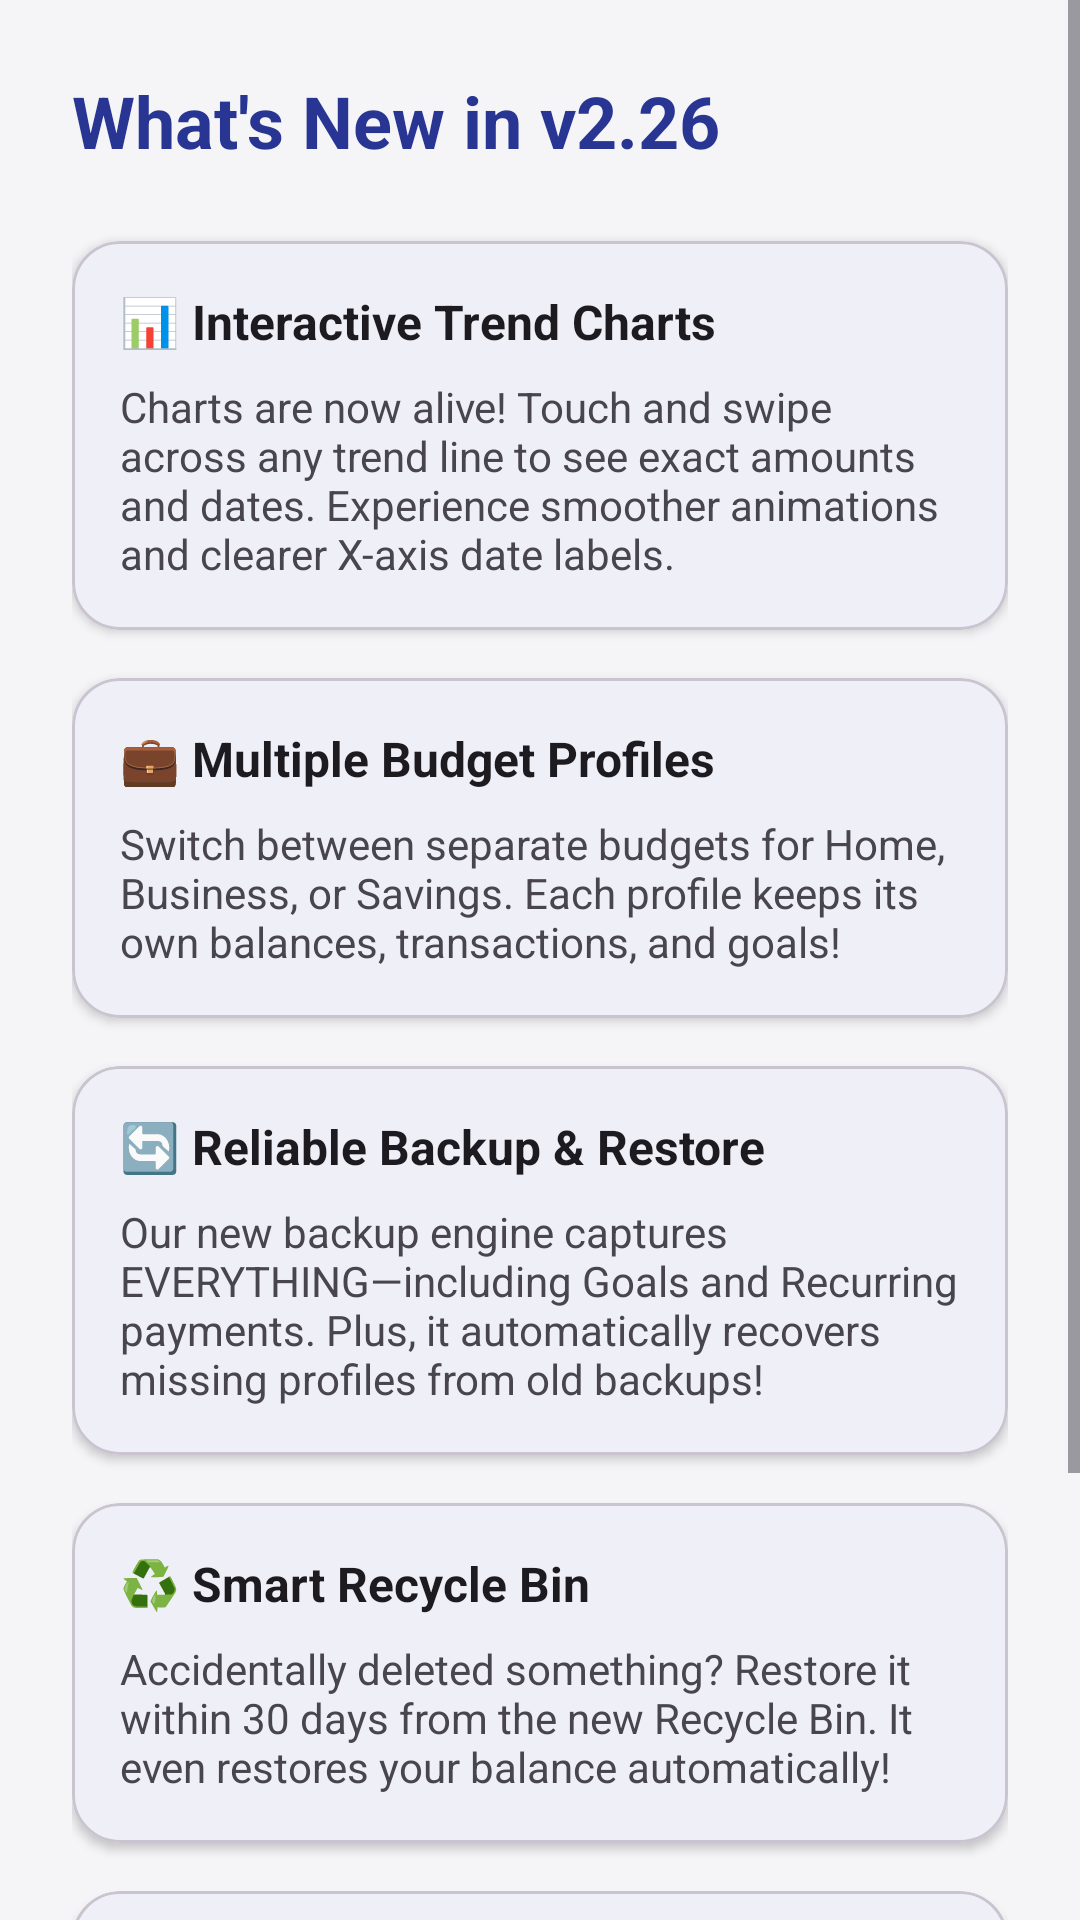

Produce the Android XML layout that renders to this screen, including the resource entries it uses.
<!-- AndroidManifest.xml: application theme Theme.ExpenseManagementApp -->
<!-- res/layout/fragment_whats_new.xml -->
<?xml version="1.0" encoding="utf-8"?>
<ScrollView xmlns:android="http://schemas.android.com/apk/res/android"
    xmlns:app="http://schemas.android.com/apk/res-auto"
    android:layout_width="match_parent"
    android:layout_height="match_parent"
    android:fillViewport="true"
    android:background="?android:colorBackground">

    <LinearLayout
        android:layout_width="match_parent"
        android:layout_height="wrap_content"
        android:orientation="vertical"
        android:padding="24dp">

        <TextView
            android:layout_width="match_parent"
            android:layout_height="wrap_content"
            android:text="What's New in v2.26"
            android:textSize="24sp"
            android:textStyle="bold"
            android:textColor="?attr/colorPrimary"
            android:layout_marginBottom="24dp"/>

        
        <com.google.android.material.card.MaterialCardView
            android:layout_width="match_parent"
            android:layout_height="wrap_content"
            app:cardCornerRadius="16dp"
            app:cardElevation="2dp"
            android:layout_marginBottom="16dp">
            <LinearLayout
                android:layout_width="match_parent"
                android:layout_height="wrap_content"
                android:orientation="vertical"
                android:padding="16dp">
                <TextView
                    android:layout_width="wrap_content"
                    android:layout_height="wrap_content"
                    android:text="📊 Interactive Trend Charts"
                    android:textStyle="bold"
                    android:textSize="16sp"
                    android:textColor="?android:attr/textColorPrimary"
                    android:layout_marginBottom="8dp"/>
                <TextView
                    android:layout_width="match_parent"
                    android:layout_height="wrap_content"
                    android:text="Charts are now alive! Touch and swipe across any trend line to see exact amounts and dates. Experience smoother animations and clearer X-axis date labels."
                    android:textSize="14sp"
                    android:textColor="?android:attr/textColorSecondary"/>
            </LinearLayout>
        </com.google.android.material.card.MaterialCardView>

        
        <com.google.android.material.card.MaterialCardView
            android:layout_width="match_parent"
            android:layout_height="wrap_content"
            app:cardCornerRadius="16dp"
            app:cardElevation="2dp"
            android:layout_marginBottom="16dp">
            <LinearLayout
                android:layout_width="match_parent"
                android:layout_height="wrap_content"
                android:orientation="vertical"
                android:padding="16dp">
                <TextView
                    android:layout_width="wrap_content"
                    android:layout_height="wrap_content"
                    android:text="💼 Multiple Budget Profiles"
                    android:textStyle="bold"
                    android:textSize="16sp"
                    android:textColor="?android:attr/textColorPrimary"
                    android:layout_marginBottom="8dp"/>
                <TextView
                    android:layout_width="match_parent"
                    android:layout_height="wrap_content"
                    android:text="Switch between separate budgets for Home, Business, or Savings. Each profile keeps its own balances, transactions, and goals!"
                    android:textSize="14sp"
                    android:textColor="?android:attr/textColorSecondary"/>
            </LinearLayout>
        </com.google.android.material.card.MaterialCardView>

        
        <com.google.android.material.card.MaterialCardView
            android:layout_width="match_parent"
            android:layout_height="wrap_content"
            app:cardCornerRadius="16dp"
            app:cardElevation="2dp"
            android:layout_marginBottom="16dp">
            <LinearLayout
                android:layout_width="match_parent"
                android:layout_height="wrap_content"
                android:orientation="vertical"
                android:padding="16dp">
                <TextView
                    android:layout_width="wrap_content"
                    android:layout_height="wrap_content"
                    android:text="🔄 Reliable Backup &amp; Restore"
                    android:textStyle="bold"
                    android:textSize="16sp"
                    android:textColor="?android:attr/textColorPrimary"
                    android:layout_marginBottom="8dp"/>
                <TextView
                    android:layout_width="match_parent"
                    android:layout_height="wrap_content"
                    android:text="Our new backup engine captures EVERYTHING—including Goals and Recurring payments. Plus, it automatically recovers missing profiles from old backups!"
                    android:textSize="14sp"
                    android:textColor="?android:attr/textColorSecondary"/>
            </LinearLayout>
        </com.google.android.material.card.MaterialCardView>

        
        <com.google.android.material.card.MaterialCardView
            android:layout_width="match_parent"
            android:layout_height="wrap_content"
            app:cardCornerRadius="16dp"
            app:cardElevation="2dp"
            android:layout_marginBottom="16dp">
            <LinearLayout
                android:layout_width="match_parent"
                android:layout_height="wrap_content"
                android:orientation="vertical"
                android:padding="16dp">
                <TextView
                    android:layout_width="wrap_content"
                    android:layout_height="wrap_content"
                    android:text="♻️ Smart Recycle Bin"
                    android:textStyle="bold"
                    android:textSize="16sp"
                    android:textColor="?android:attr/textColorPrimary"
                    android:layout_marginBottom="8dp"/>
                <TextView
                    android:layout_width="match_parent"
                    android:layout_height="wrap_content"
                    android:text="Accidentally deleted something? Restore it within 30 days from the new Recycle Bin. It even restores your balance automatically!"
                    android:textSize="14sp"
                    android:textColor="?android:attr/textColorSecondary"/>
            </LinearLayout>
        </com.google.android.material.card.MaterialCardView>

        
        <com.google.android.material.card.MaterialCardView
            android:layout_width="match_parent"
            android:layout_height="wrap_content"
            app:cardCornerRadius="16dp"
            app:cardElevation="2dp"
            android:layout_marginBottom="32dp">
            <LinearLayout
                android:layout_width="match_parent"
                android:layout_height="wrap_content"
                android:orientation="vertical"
                android:padding="16dp">
                <TextView
                    android:layout_width="wrap_content"
                    android:layout_height="wrap_content"
                    android:text="📣 New Feedback Portal"
                    android:textStyle="bold"
                    android:textSize="16sp"
                    android:textColor="?android:attr/textColorPrimary"
                    android:layout_marginBottom="8dp"/>
                <TextView
                    android:layout_width="match_parent"
                    android:layout_height="wrap_content"
                    android:text="Directly report bugs or suggest features via our guided feedback screen. We're listening!"
                    android:textSize="14sp"
                    android:textColor="?android:attr/textColorSecondary"/>
            </LinearLayout>
        </com.google.android.material.card.MaterialCardView>

        <TextView
            android:layout_width="match_parent"
            android:layout_height="wrap_content"
            android:text="Thank you for growing with us!\nVersion 2.26"
            android:gravity="center"
            android:textSize="14sp"
            android:textColor="?attr/colorPrimary"
            android:layout_marginBottom="32dp"/>

    </LinearLayout>
</ScrollView>
<!-- resources referenced by this layout -->
<resources>
  <style name="Theme.ExpenseManagementApp" parent="Base.Theme.ExpenseManagementApp" />
  <style name="Base.Theme.ExpenseManagementApp" parent="Theme.Material3.DayNight.NoActionBar">
          
          <item name="colorPrimary">@color/midnight_blue_primary</item>
          <item name="colorOnPrimary">@color/white</item>
          <item name="colorSecondary">@color/muted_violet</item>
          <item name="colorOnSecondary">@color/white</item>
          <item name="colorTertiary">@color/soft_gold</item>
          
          
          <item name="android:colorBackground">@color/light_background</item>
          <item name="colorOnBackground">@color/light_text_primary</item>
          <item name="colorSurface">@color/light_surface</item>
          <item name="colorOnSurface">@color/light_text_primary</item>
          <item name="colorError">@color/expense_red</item>
          <item name="colorOnError">@color/white</item>
          
          
      </style>
  <color name="midnight_blue_primary">#283593</color>
  <color name="white">#FFFFFFFF</color>
  <color name="muted_violet">#9575CD</color>
  <color name="soft_gold">#FFD54F</color>
  <color name="light_background">#F5F5F7</color>
  <color name="light_text_primary">#212121</color>
  <color name="light_surface">#FFFFFF</color>
  <color name="expense_red">#E57373</color>
</resources>
